6-way image classification set "boardTrainingData" from GitHub (mcwhorpj/boardTrainingData); label vocabulary: Arduino Nano, Arduino Uno, Jetson Nano, Jetson Xavier NX, Raspberry Pi Three, Raspberry Pi Zero.

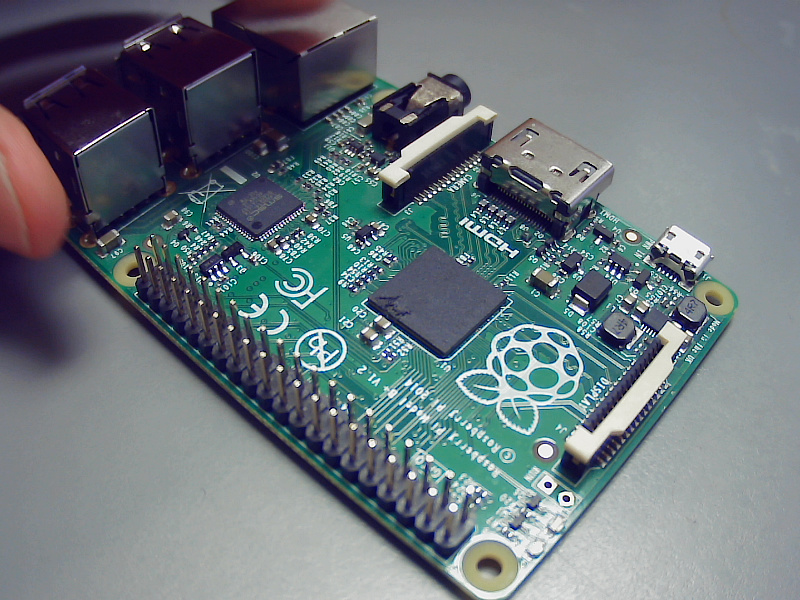
Label: Raspberry Pi Three

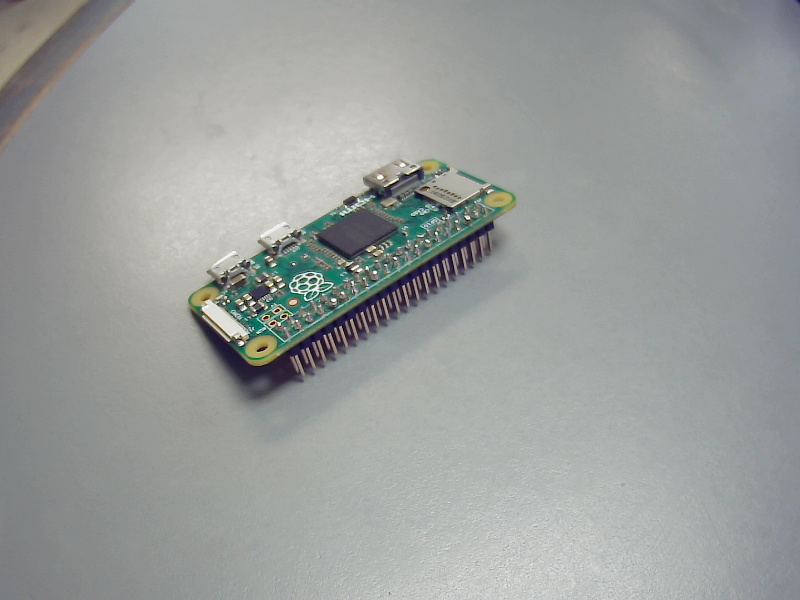
Label: Raspberry Pi Zero

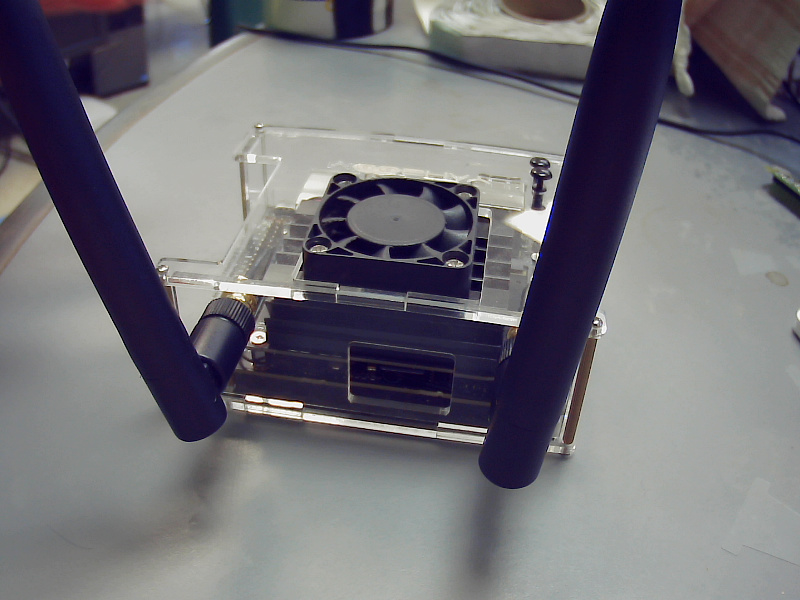
Label: Jetson Nano

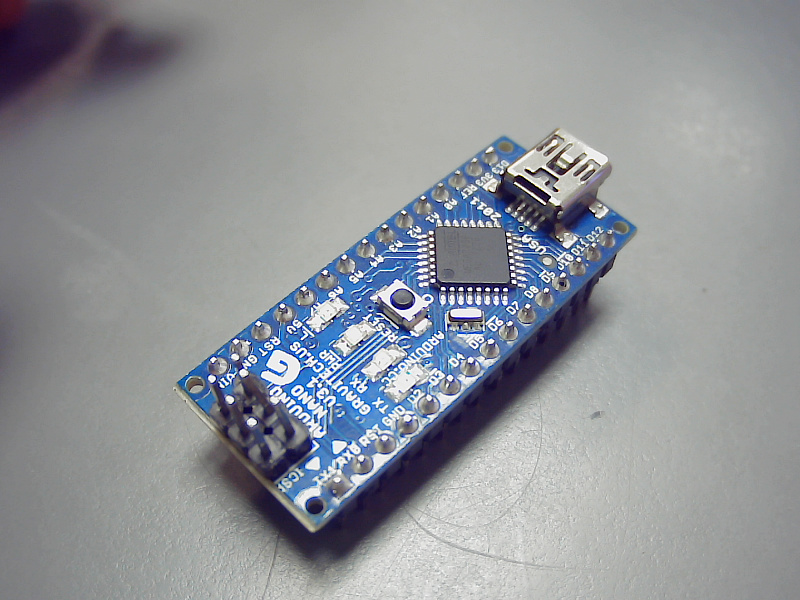
Label: Arduino Nano

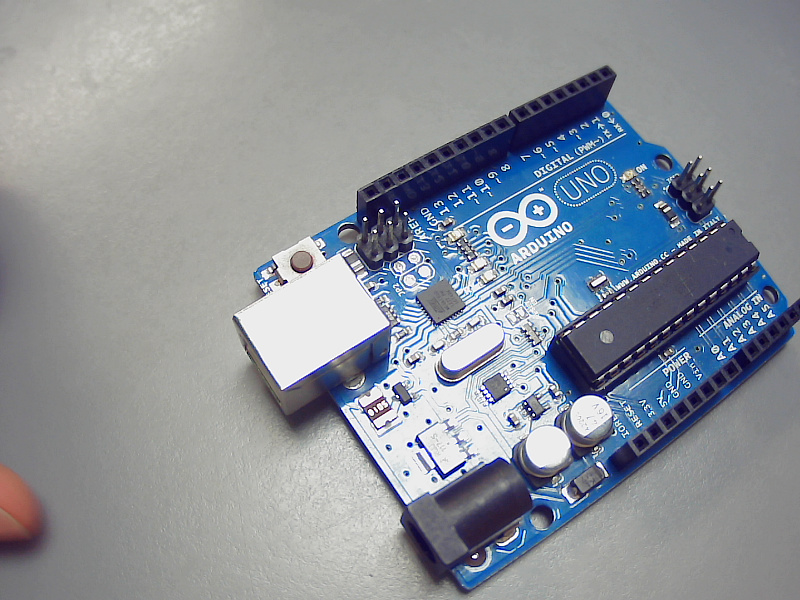
Label: Arduino Uno

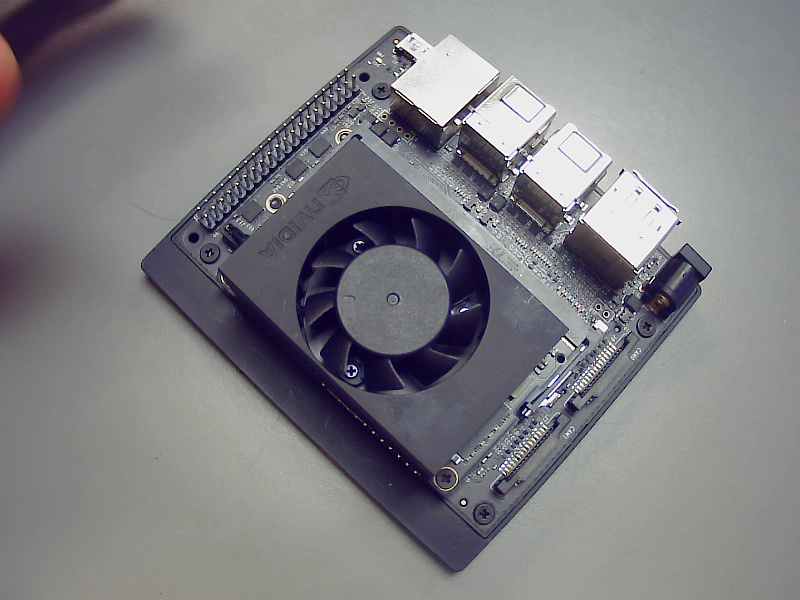
Label: Jetson Xavier NX
